The GitHub repository vedhavyaas5/sports-monitoring-system contains a labelled image folder "mri_training" with 4 categories: grade 0 normal, grade 1 mild, grade 2 moderate, grade 3 severe. Examples follow, each with its label.

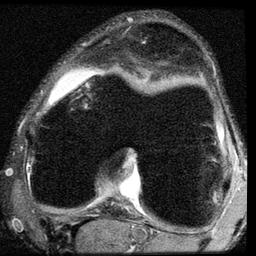
Label: grade 2 moderate

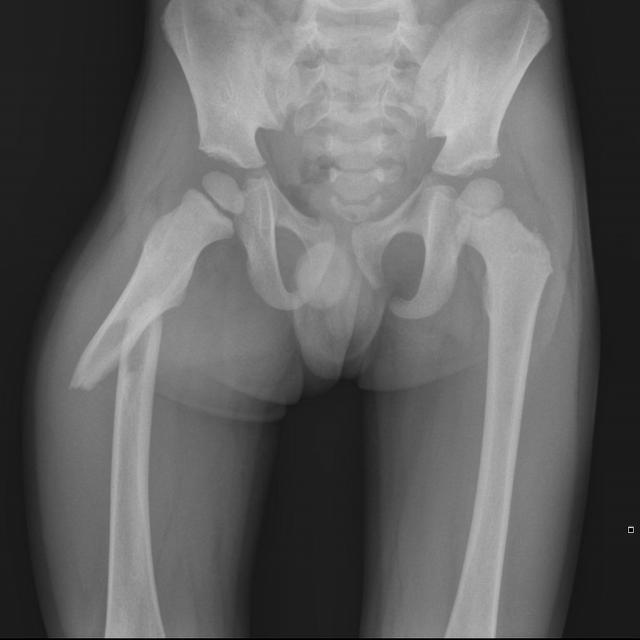
Label: grade 3 severe

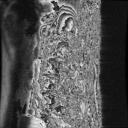
Label: grade 0 normal

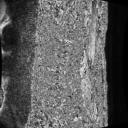
Label: grade 1 mild

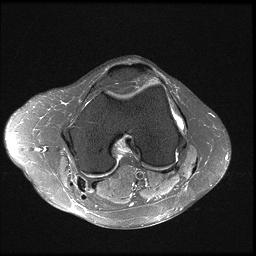
Label: grade 2 moderate

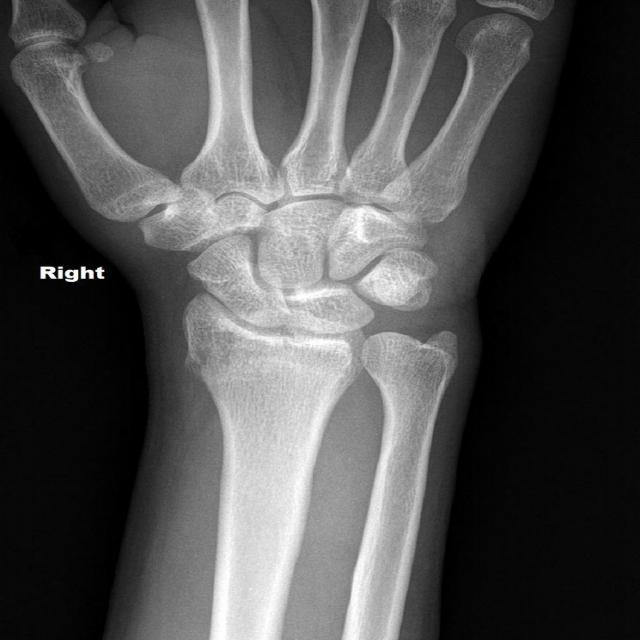
Label: grade 3 severe
